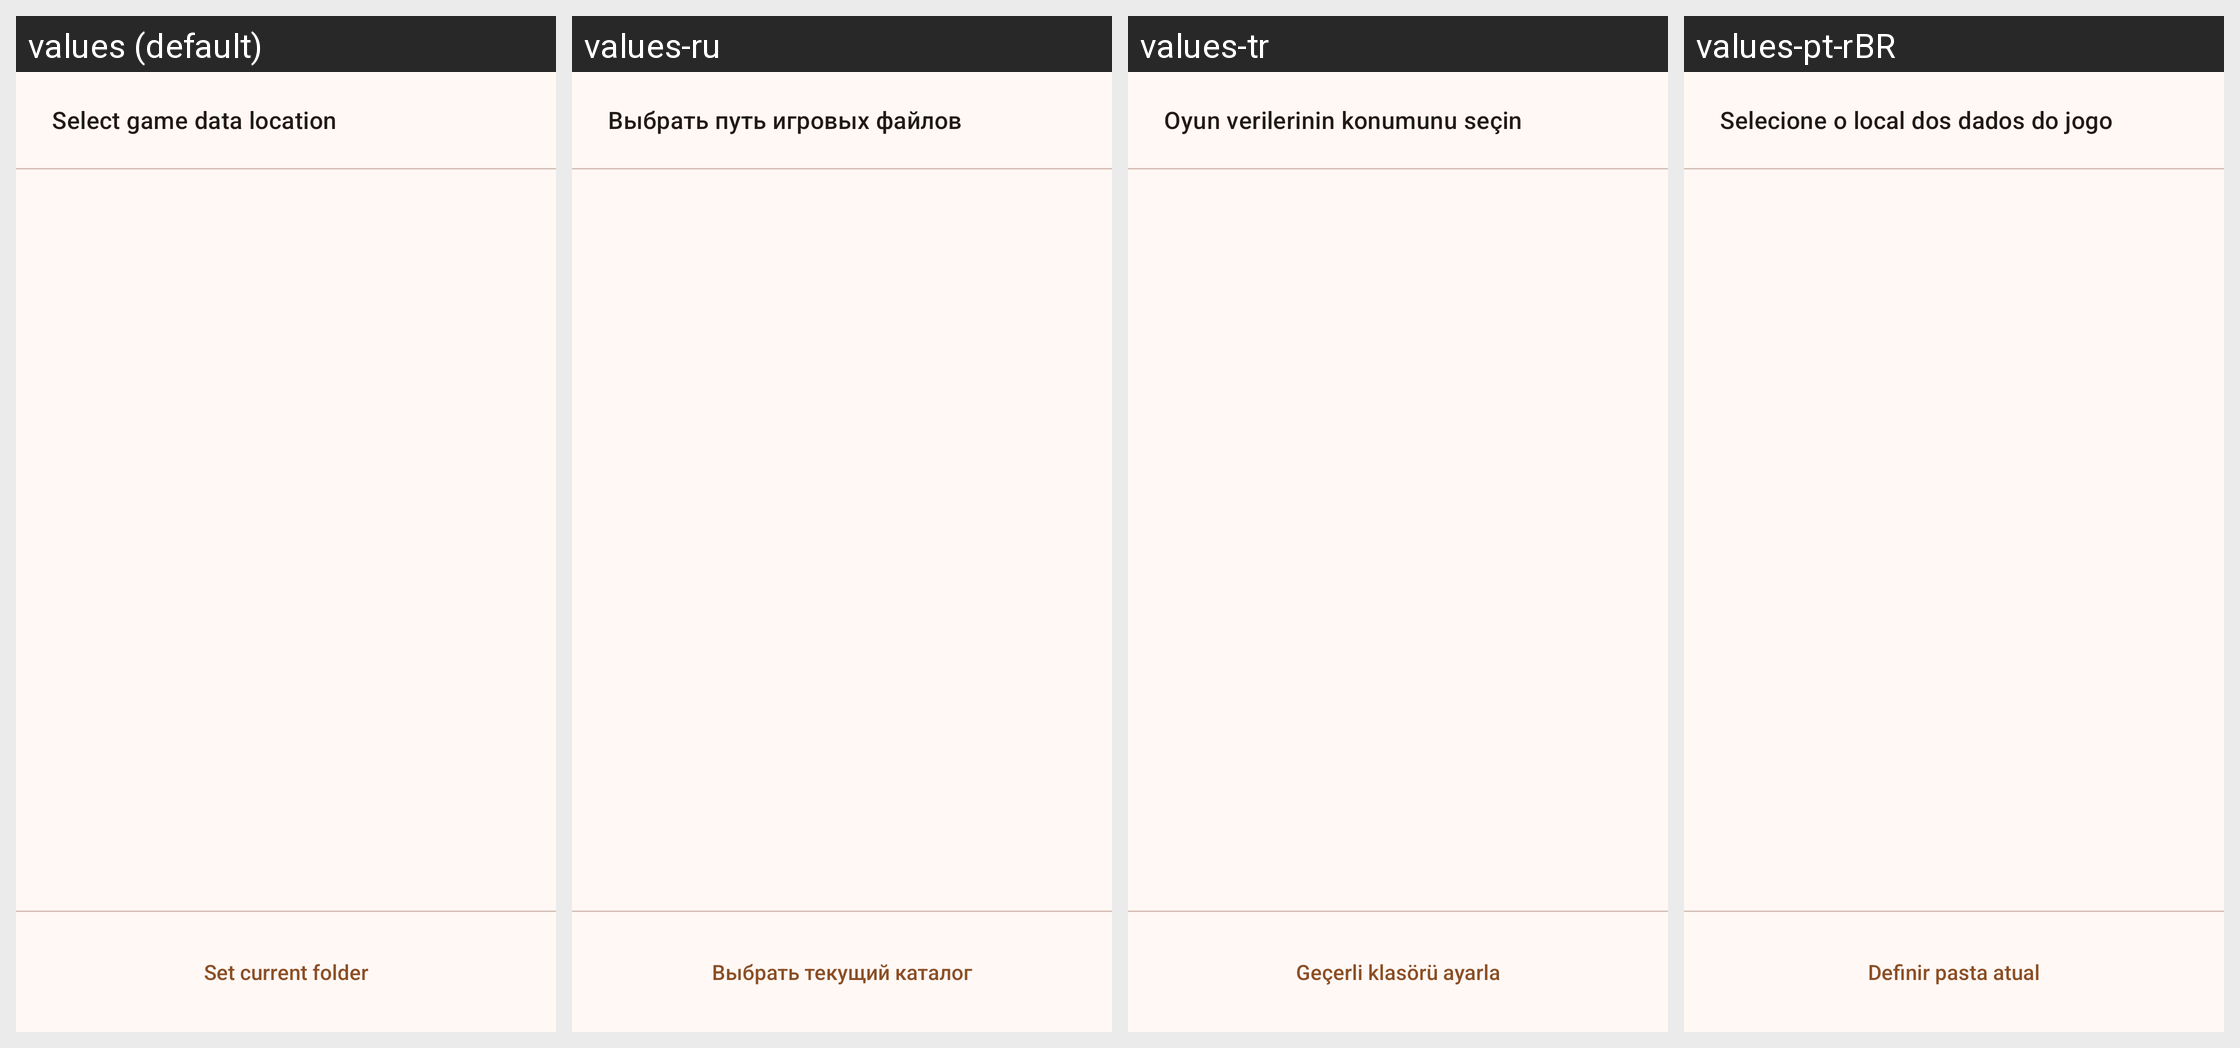

Strings drawn on this Android screen and how each of the app's shown locales translates them:
Android screen res/layout/activity_fpicker.xml rendered under 4 locales, left to right: values (default), values-ru, values-tr, values-pt-rBR. Device: Nexus 5 (rendered at 1080×1920; each locale shown at half size, 540×960, under a caption strip naming it); theme Theme.App.Fixed.
Other locales in the repository, not shown: values-es, values-fr, values-zh-rCN.
Strings drawn on this screen, with the default value and each locale's value (text and hints the layout hard-codes, and strings that could not be matched under every locale, appear in the picture but are not listed):

select_folder
  values: Select game data location
  values-ru: Выбрать путь игровых файлов
  values-tr: Oyun verilerinin konumunu seçin
  values-pt-rBR: Selecione o local dos dados do jogo

folder
  values: Set current folder
  values-ru: Выбрать текущий каталог
  values-tr: Geçerli klasörü ayarla
  values-pt-rBR: Definir pasta atual
